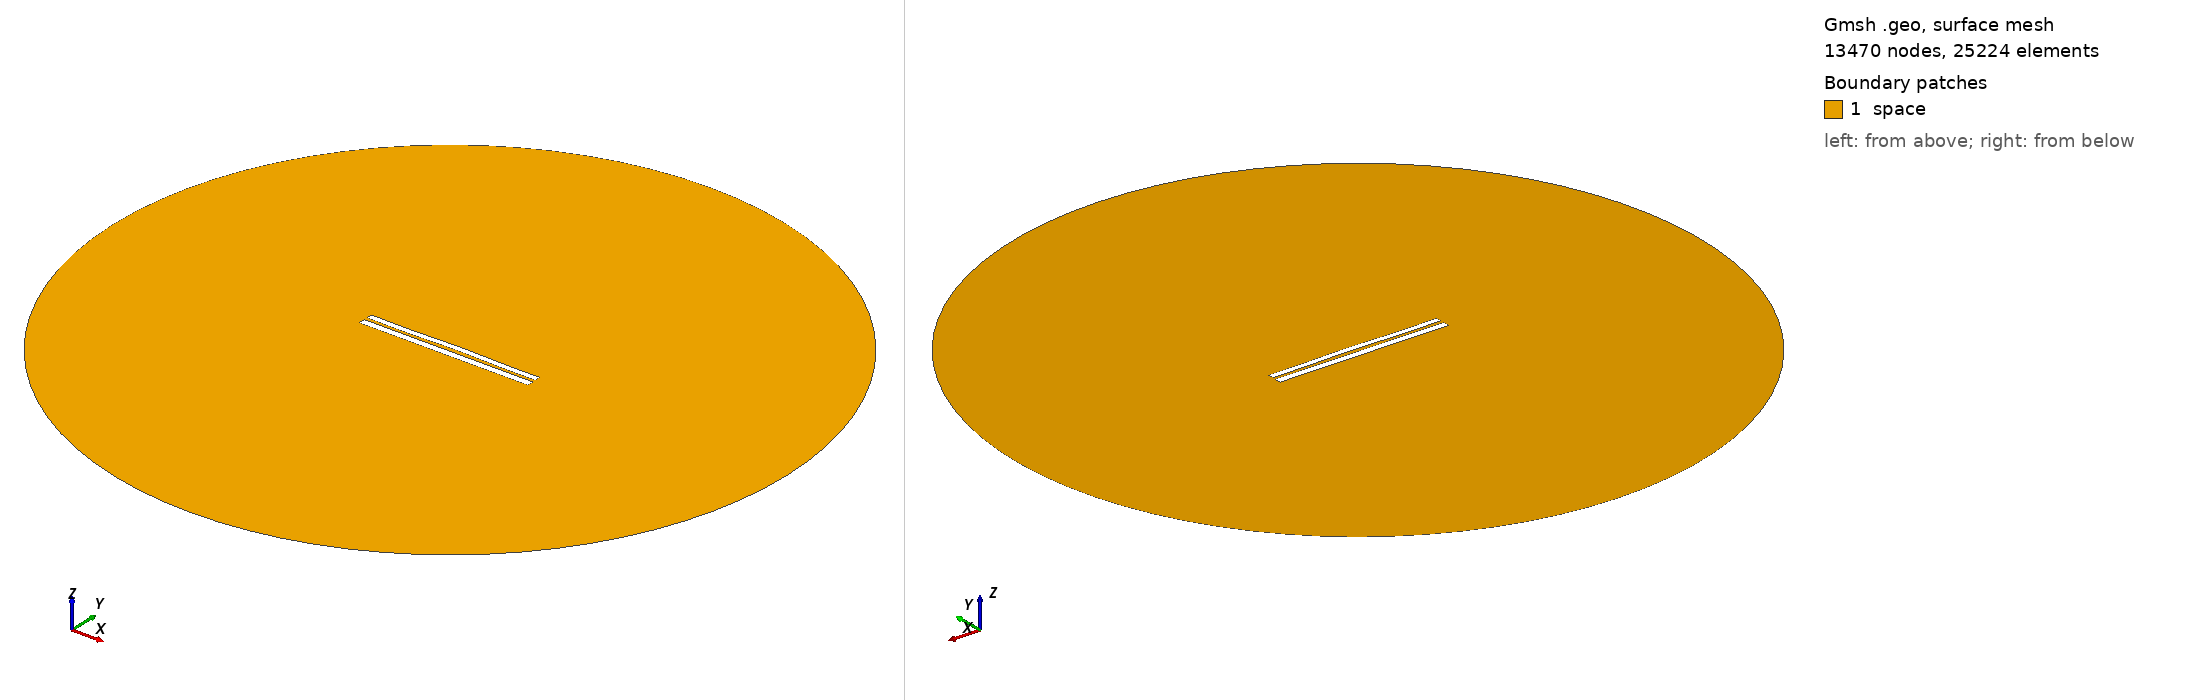

Gmsh geometry script, surface-meshed: 13470 nodes, 25224 surface elements. Boundary patches (legend numbers): 1 space. Left view from above one corner, right view from below the opposite corner. Legend entries are the model's physical surfaces. The drawing asked Gmsh for element sizes between 1% and 20% of the model's largest extent; the script's own settings can give other sizes.

=== 7231.geo (drawn) ===
//---------------------------------------
// Geometry kernel
//---------------------------------------

SetFactory("OpenCASCADE");



//---------------------------------------
// Parameters of the geometry
//---------------------------------------

// Overetch of the upper plate
overetch = 0.25;

// Distance between the plates
distance = 1.75;

// Discretization over the x axis (for the deformation)
nx = 50; 

// Length of the plate
L = 100 - overetch; 

// Number of modes
n = 4; 

// 1st mode coefficient
coeff(1) = 0.0;
beta(1) = 0.596864 * 3.1415926535 / L;

// 2nd mode coefficient
coeff(2) = 0.15;
beta(2) = 1.49418 * 3.1415926535 / L;

// 3rd mode coefficient
coeff(3) = -0.075;
beta(3) = 2.50025 * 3.1415926535 / L;

// 4th mode coefficient
coeff(4) = -0.15;
beta(4) = 3.49999 * 3.1415926535 / L;



//---------------------------------------
// Upper plate (deformed rectangle)
//---------------------------------------

// Coordiantes of the upper plate
xmin = -50;
xmax = 50 - overetch;

// Height of the upper plate
yheight = 4 - 2 * overetch;

// Indexes of the points
UpperID[] = {};
LowerID[] = {};
LeftID[] = {};
RightID[] = {};

// Point index
p = 1;

// Horizontal edges
For i In {1:nx}
    x = xmin + (i-1)*(xmax - xmin)/(nx-1);

    y_bottom = distance / 2 + overetch;
    For j In {1:n}
        C = (Cosh(beta(j)*L) + Cos(beta(j)*L)) / (Sinh(beta(j)*L) + Sin(beta(j)*L));
        y_bottom  = y_bottom + coeff(j) * (Cosh(beta(j)*(x+50)) - Cos(beta(j)*(x+50)) - C * (Sinh(beta(j)*(x+50)) - Sin(beta(j)*(x+50))));
    EndFor

    y_top = y_bottom + yheight;

    Point(p) = {x, y_top, 0, 1.0};
    UpperID[i] = p;
    p = p + 1;

    Point(p) = {x, y_bottom, 0, 1.0};
    LowerID[i] = p;
    p = p + 1;
EndFor

// Create point lists
UpperPts[] = {}; LowerPts[] = {};
For i In {1:nx}
  UpperPts[] += {UpperID[i]};
  LowerPts[] += {LowerID[i]};
EndFor

// Build splines
Spline(1) = {UpperPts[]};
Spline(2) = {LowerPts[]};
Line(3) = {LowerPts[nx-1], UpperPts[nx-1]};
Line(4) = {LowerPts[0], UpperPts[0]};

// Build the plane surface
Curve Loop(1) = {2, 3, -1, -4};
Plane Surface(1) = {1};



//---------------------------------------
// Lower plate (rectangle)
//---------------------------------------

// Vertices
Point(1001) = {-50, -1, 0, 1.0};
Point(1002) = { 50, -1, 0, 1.0};
Point(1003) = { 50,  -5, 0, 1.0};
Point(1004) = {-50,  -5, 0, 1.0};

// Edges
Line(5) = {1001, 1002};
Line(6) = {1002, 1003};
Line(7) = {1003, 1004};
Line(8) = {1004, 1001};

// Plane surface
Line Loop(2) = {5, 6, 7, 8};
Plane Surface(2) = {2}; 



//---------------------------------------
// Outer (fictious) boundary
//---------------------------------------

// Points
Point(1005) = {0, 0, 0};       // Center
Point(1006) = {200, 0, 0};     // Start point
Point(1007) = {0, 200, 0};     // 90 degrees
Point(1008) = {-200, 0, 0};    // 180 degrees
Point(1009) = {0, -200, 0};    // 270 degrees

// Circle arcs (each needs start, center, end)
Circle(9) = {1006, 1005, 1007};
Circle(10) = {1007, 1005, 1008};
Circle(11) = {1008, 1005, 1009};
Circle(12) = {1009, 1005, 1006};

// Plane surface for the entire domain
Curve Loop(3) = {9, 10, 11, 12};
Surface(3) = {3};

// Subtract the plates from the whole domain to obtain the actual domain where we want to solve the equations
BooleanDifference{ Surface{3}; Delete; }{ Surface{1}; Surface{2}; Delete; }




//---------------------------------------
// Transfinite Lines/Curves
//---------------------------------------

// Set the number of points on the boundaries
r = 7;

// Plates
Transfinite Curve {1, 2} = 50*r Using Progression 1;
Transfinite Curve {3, 4} = 2*r Using Progression 1;
Transfinite Line {5, 7} = 50*r Using Progression 1;
Transfinite Line {6, 8} = 2*r Using Progression 1;

// Outer boundary
Transfinite Line {9, 10, 11, 12} = 20 Using Progression 1;



//---------------------------------------
// Physical groups
//---------------------------------------                

// Physical curves (boundaries)
Physical Line("force_segment", 10) = {2};
Physical Line("upper_plate", 11) = {1, 3, 4};
Physical Line("lower_plate", 12) = {5, 6, 7, 8};
Physical Line("boundary", 20) = {9, 10, 11, 12};

// Physical Surfaces
Physical Surface("space", 30) = {3};



//---------------------------------------
// 6. Generate the Mesh
//---------------------------------------

// 2D mesh generation
Mesh 2;
